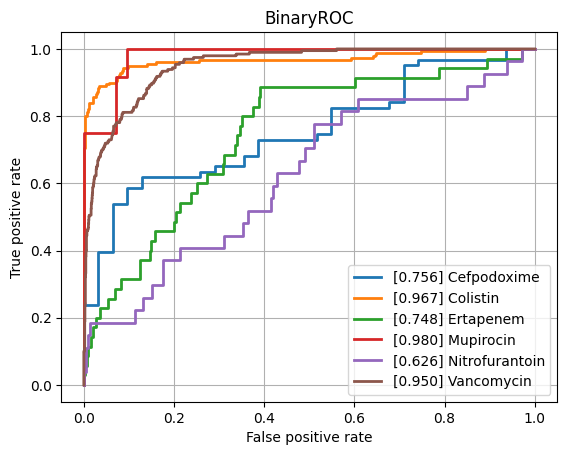

The table this chart was drawn from, first rows:
class, ROCAUC, n_positives, n_negatives
Amikacin, 0.8332, 150, 744
Amoxicillin-Clavulanic acid, 0.8085, 1523, 1082
Ampicillin, 0.8383, 2848, 652
Ampicillin-Amoxicillin, 0.8885, 1225, 53
Cefazolin, 0.8006, 127, 69
Cefepime, 0.7989, 1029, 1723
Cefpodoxime, 0.7558, 63, 31
Ceftazidime, 0.8152, 1373, 1962
Ceftriaxone, 0.7939, 1213, 1658
Cefuroxime, 0.8583, 954, 138
Ciprofloxacin, 0.8076, 2443, 3542
Clindamycin, 0.8477, 1337, 482
Colistin, 0.9671, 180, 433
Cotrimoxazole, 0.8122, 3147, 3670
Ertapenem, 0.7484, 35, 840
Erythromycin, 0.8171, 1227, 301
Fosfomycin, 0.8184, 404, 722
Fosfomycin-Trometamol, 0.7651, 39, 37
Fusidic acid, 0.7874, 152, 134
Gentamicin, 0.9063, 3212, 1723
Imipenem, 0.9375, 2813, 3192
Levofloxacin, 0.8447, 586, 646
Meropenem, 0.8783, 815, 3194
Mupirocin, 0.9802, 12, 42
Nitrofurantoin, 0.6261, 27, 212
Norfloxacin, 0.8164, 36, 100
Oxacillin, 0.8036, 433, 248
Penicillin, 0.8454, 458, 39
Piperacillin-Tazobactam, 0.8014, 2119, 2525
Rifampicin, 0.8056, 63, 731
Teicoplanin, 0.8319, 11, 126
Tetracycline, 0.8302, 305, 443
Tobramycin, 0.8002, 176, 493
Vancomycin, 0.9503, 196, 2046
micro, 0.877, , 
macro, 0.83, , 
